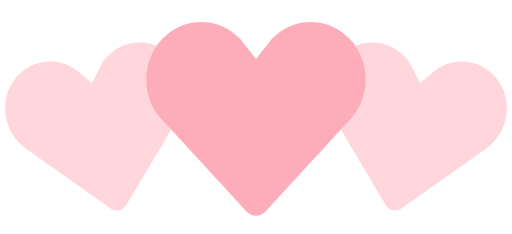
t = 0.00 s
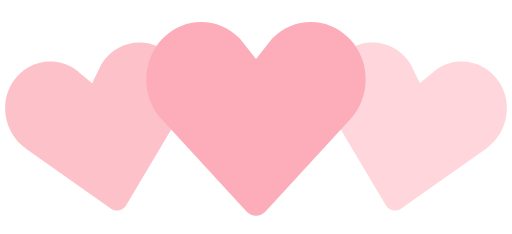
t = 0.35 s
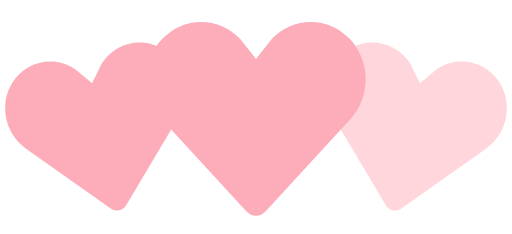
t = 0.70 s
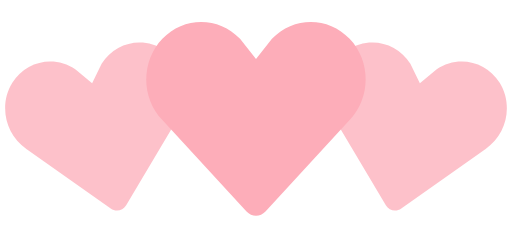
t = 1.05 s
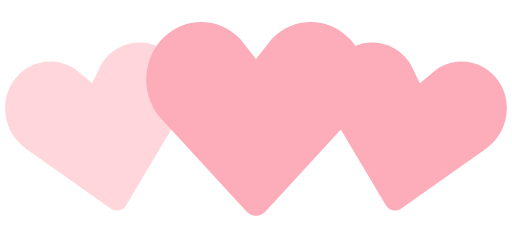
t = 1.40 s
t = 1.75 s: frame unchanged from t = 1.05 s, image omitted

The animated SVG that drew these frames (rendered in a browser with its animation timeline set to each time). Animation: 2 SMIL elements (animate=2); one cycle of 2.10 s, repeats indefinitely.

<!-- By Sam Herbert (@sherb), for everyone. More @ http://goo.gl/7AJzbL -->
<svg width="140" height="64" viewBox="0 0 140 64" xmlns="http://www.w3.org/2000/svg" fill="#fdadb9">
    <path d="M30.262 57.02L7.195 40.723c-5.84-3.976-7.56-12.06-3.842-18.063 3.715-6 11.467-7.65 17.306-3.68l4.52 3.76 2.6-5.274c3.717-6.002 11.47-7.65 17.305-3.68 5.84 3.97 7.56 12.054 3.842 18.062L34.49 56.118c-.897 1.512-2.793 1.915-4.228.9z" fill-opacity=".5">
        <animate attributeName="fill-opacity" begin="0s" dur="1.4s" values="0.5;1;0.5" calcMode="linear" repeatCount="indefinite" />
    </path>
    <path d="M105.512 56.12l-14.44-24.272c-3.716-6.008-1.996-14.093 3.843-18.062 5.835-3.97 13.588-2.322 17.306 3.68l2.6 5.274 4.52-3.76c5.84-3.97 13.592-2.32 17.307 3.68 3.718 6.003 1.998 14.088-3.842 18.064L109.74 57.02c-1.434 1.014-3.33.61-4.228-.9z" fill-opacity=".5">
        <animate attributeName="fill-opacity" begin="0.7s" dur="1.4s" values="0.5;1;0.5" calcMode="linear" repeatCount="indefinite" />
    </path>
    <path d="M67.408 57.834l-23.01-24.98c-5.864-6.15-5.864-16.108 0-22.248 5.86-6.14 15.37-6.14 21.234 0L70 16.168l4.368-5.562c5.863-6.14 15.375-6.14 21.235 0 5.863 6.14 5.863 16.098 0 22.247l-23.007 24.98c-1.43 1.556-3.757 1.556-5.188 0z" />
</svg>
